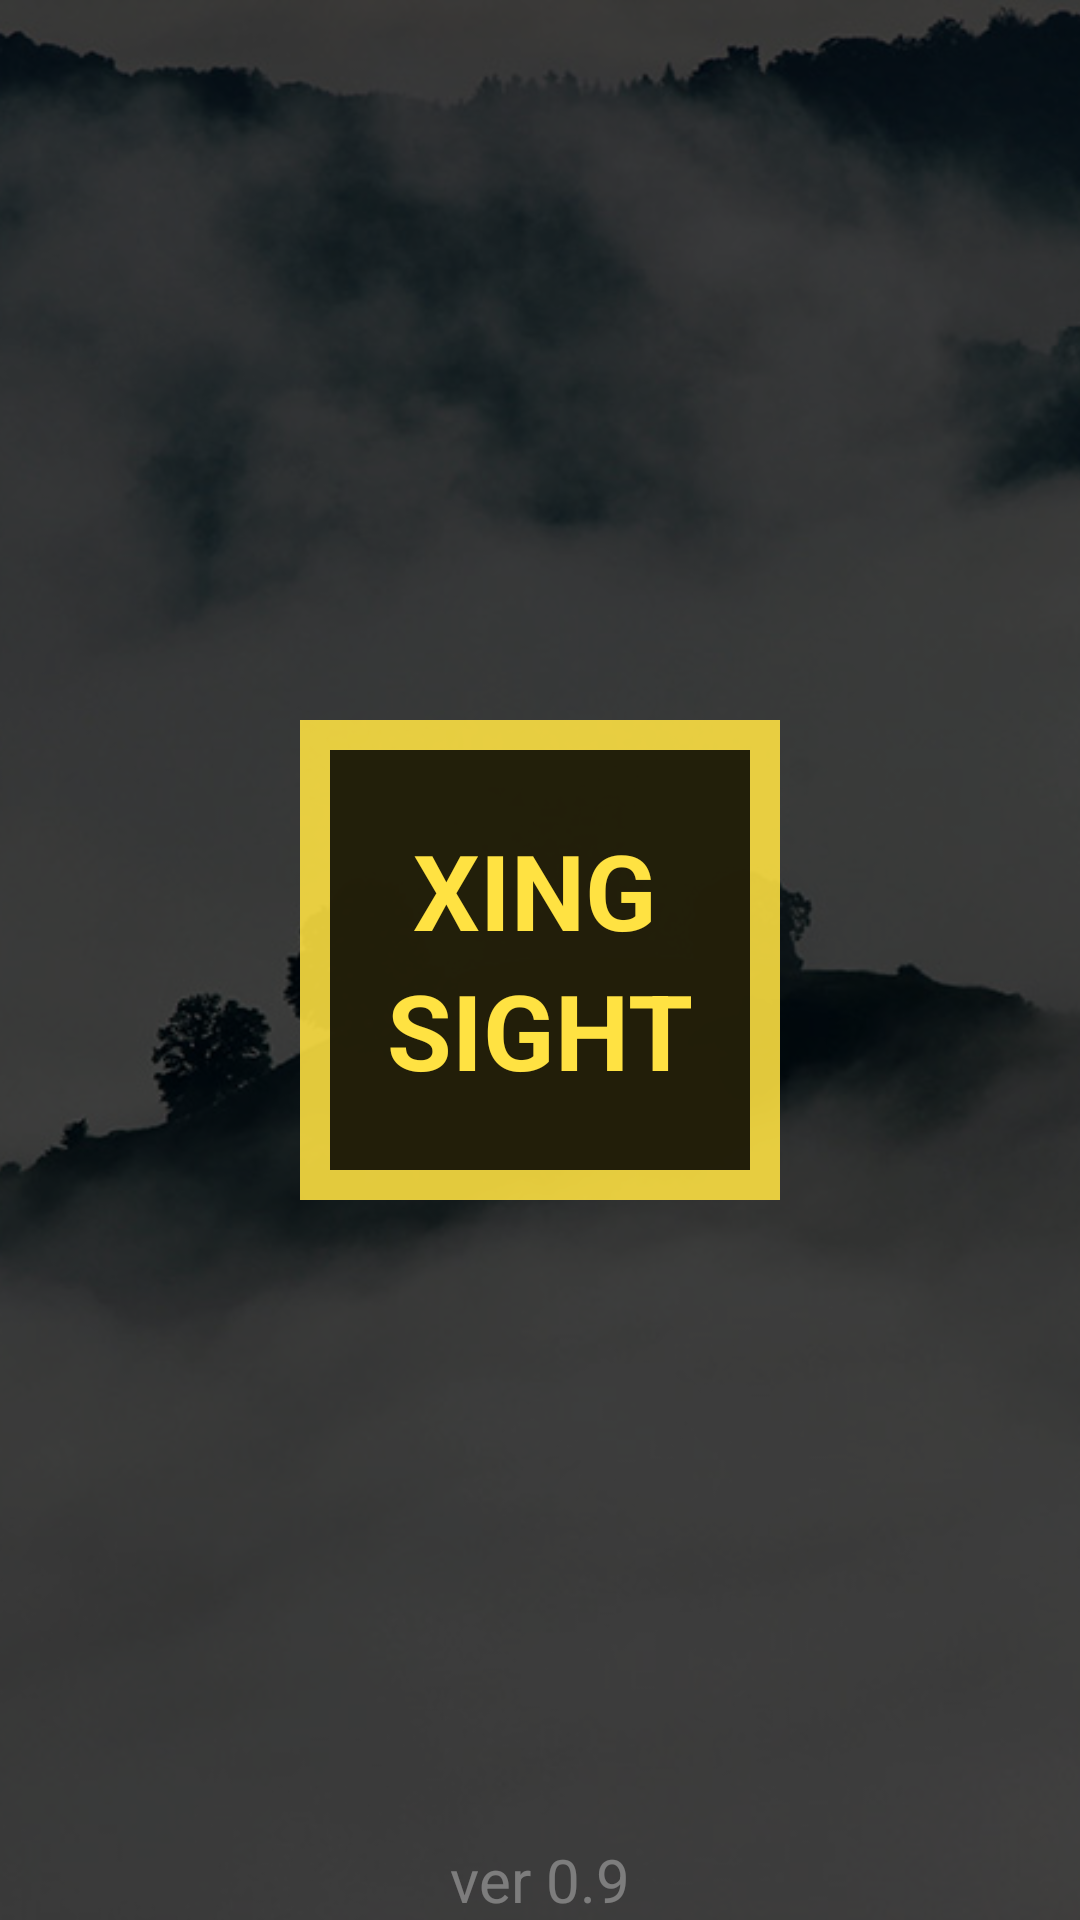

Produce the Android XML layout that renders to this screen, including the resource entries it uses.
<!-- AndroidManifest.xml: activity theme FullscreenTheme -->
<!-- res/layout/activity_splash.xml -->
<?xml version="1.0" encoding="utf-8"?>
<RelativeLayout xmlns:android="http://schemas.android.com/apk/res/android"
    android:layout_width="match_parent"
    android:layout_height="match_parent"
    android:orientation="vertical">

    <ImageView
        android:layout_width="match_parent"
        android:layout_height="match_parent"
        android:scaleType="centerCrop"
        android:src="@drawable/bg3" />

    <View
        android:layout_width="match_parent"
        android:layout_height="match_parent"
        android:background="#ba000000" />

    <LinearLayout
        android:layout_width="wrap_content"
        android:layout_height="wrap_content"
        android:layout_centerInParent="true"
        android:orientation="vertical">

        <RelativeLayout
            android:layout_width="wrap_content"
            android:layout_height="wrap_content"
            >

            <View
                android:layout_width="160dp"
                android:layout_height="160dp"
                android:layout_centerInParent="true"
                android:background="#e1FFE242" />

            <View
                android:layout_width="140dp"
                android:layout_height="140dp"
                android:layout_centerInParent="true"
                android:background="#d9000000" />

            <LinearLayout
                android:layout_width="wrap_content"
                android:layout_height="wrap_content"
                android:layout_centerInParent="true"
                android:keepScreenOn="true"
                android:orientation="vertical">

                <TextView
                    android:id="@+id/fullscreen_content"
                    android:layout_width="match_parent"
                    android:layout_height="match_parent"
                    android:text=" XING"
                    android:textColor="#FFE242"
                    android:textSize="35sp"
                    android:textStyle="bold" />
                <TextView
                    android:layout_width="match_parent"
                    android:layout_height="match_parent"
                    android:text="SIGHT"
                    android:textColor="#FFE242"
                    android:textSize="35sp"
                    android:textStyle="bold" />
            </LinearLayout>
        </RelativeLayout>

        
            
            
            
            
            
            
            
            

    </LinearLayout>
        <TextView
            android:layout_width="wrap_content"
            android:layout_height="wrap_content"
            android:layout_alignParentBottom="true"
            android:layout_centerHorizontal="true"
            android:textSize="20sp"
            android:textColor="#55ffffff"
            android:text="ver 0.9"/>

</RelativeLayout>
<!-- resources referenced by this layout -->
<resources>
  <!-- drawable bg3: jpg bitmap (drawable, 78828 bytes) -->
  <style name="FullscreenTheme" parent="AppTheme">
          <item name="android:windowFullscreen">true</item>
          <item name="android:actionBarStyle">@style/FullscreenActionBarStyle</item>
          <item name="android:windowActionBarOverlay">true</item>
          <item name="android:windowBackground">@null</item>
          <item name="metaButtonBarStyle">?android:attr/buttonBarStyle</item>
          <item name="metaButtonBarButtonStyle">?android:attr/buttonBarButtonStyle</item>
      </style>
  <style name="AppTheme" parent="Theme.AppCompat.Light.DarkActionBar">
          
          <item name="colorPrimary">@color/colorPrimary</item>
          <item name="colorPrimaryDark">@color/colorPrimaryDark_2</item>
          <item name="colorAccent">@color/colorAccent</item>
      </style>
  <style name="FullscreenActionBarStyle" parent="Widget.AppCompat.ActionBar">
          <item name="android:background">@color/black_overlay</item>
      </style>
  <color name="colorPrimary">#ffe242</color>
  <color name="colorPrimaryDark_2">#395b90</color>
  <color name="colorAccent">#FF4081</color>
  <color name="black_overlay">#66000000</color>
</resources>
